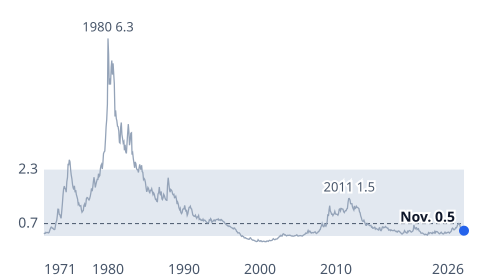

The file beside this chart, header and first rows:
date, value
1971-08-01, 0.4499
1971-09-01, 0.4239
1971-10-01, 0.4347
1971-11-01, 0.4634
1971-12-01, 0.4505
1972-01-01, 0.4506
1972-02-01, 0.4615
1972-03-01, 0.4471
1972-04-01, 0.4571
1972-05-01, 0.5155
1972-06-01, 0.5652
1972-07-01, 0.616
1972-08-01, 0.6181
1972-09-01, 0.5829
1972-10-01, 0.588
1972-11-01, 0.5592
1972-12-01, 0.5452
1973-01-01, 0.5506
1973-02-01, 0.6448
1973-03-01, 0.7564
1973-04-01, 0.816
1973-05-01, 0.9524
1973-06-01, 1.155
1973-07-01, 1.151
1973-08-01, 1.002
1973-09-01, 0.988
1973-10-01, 0.9241
1973-11-01, 0.8822
1973-12-01, 1.115
1974-01-01, 1.322
1974-02-01, 1.574
1974-03-01, 1.759
1974-04-01, 1.845
1974-05-01, 1.768
1974-06-01, 1.764
1974-07-01, 1.662
1974-08-01, 1.968
1974-09-01, 2.107
1974-10-01, 2.508
1974-11-01, 2.463
1974-12-01, 2.63
1975-01-01, 2.567
1975-02-01, 2.338
1975-03-01, 2.182
1975-04-01, 2.057
1975-05-01, 1.896
1975-06-01, 1.799
1975-07-01, 1.74
1975-08-01, 1.852
1975-09-01, 1.657
1975-10-01, 1.724
1975-11-01, 1.595
1975-12-01, 1.533
1976-01-01, 1.452
1976-02-01, 1.299
1976-03-01, 1.33
1976-04-01, 1.252
1976-05-01, 1.25
1976-06-01, 1.262
1976-07-01, 1.139
... 604 more rows
